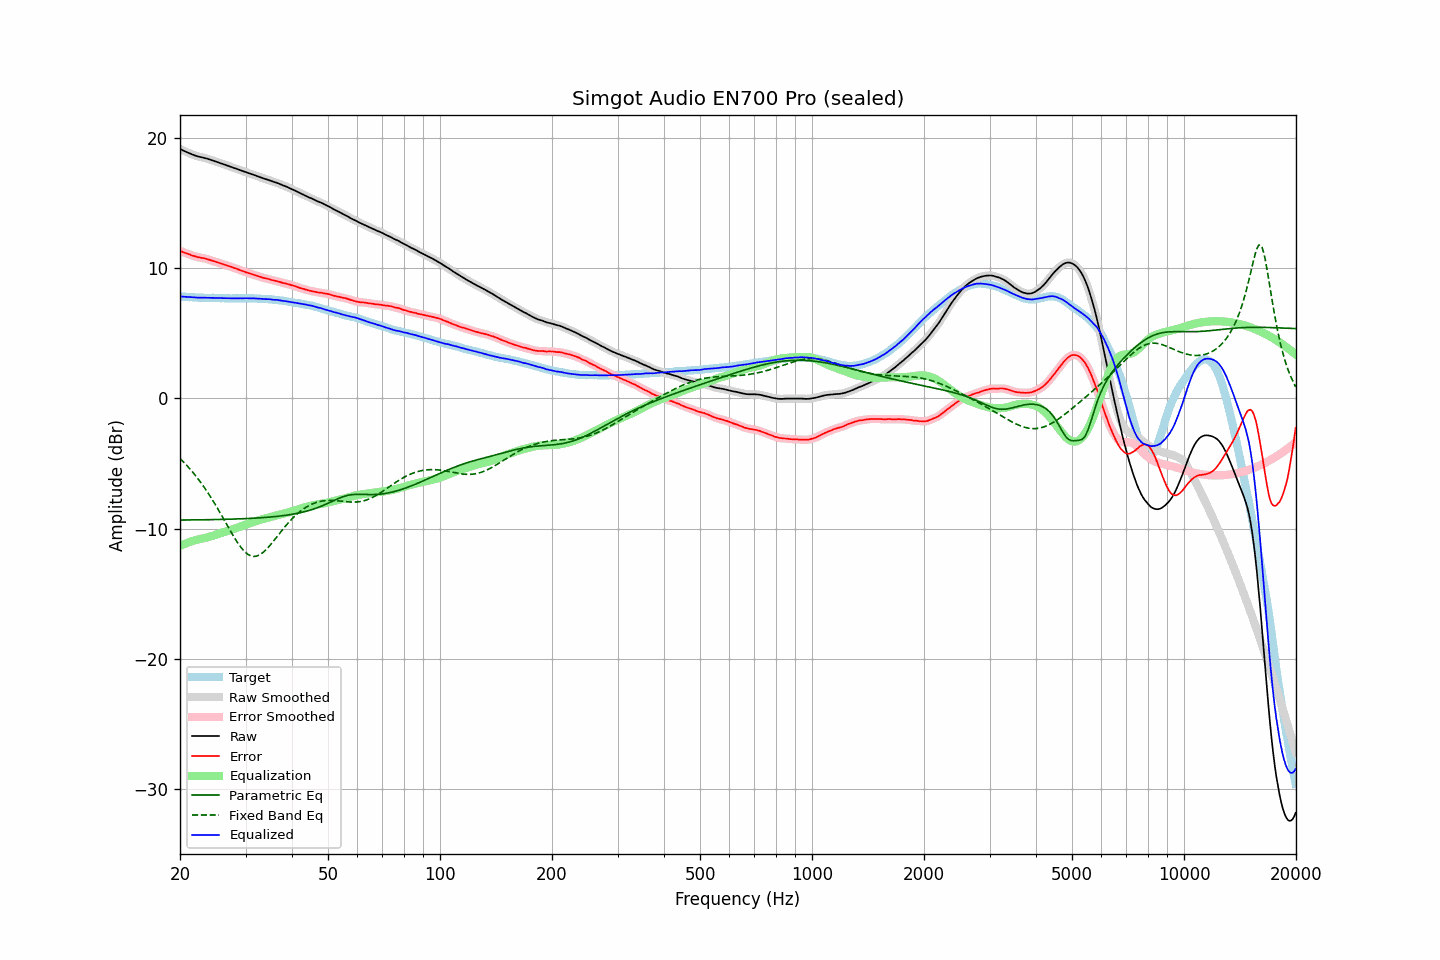

The table this chart was drawn from, first rows:
frequency, raw, error, smoothed, error_smoothed, equalization, parametric_eq, fixed_band_eq, equalized_raw, equalized_smoothed, target
20.00, 19.17, 11.33, 19.16, 11.33, -11.34, -9.35, -4.62, 7.83, 7.83, 7.84
20.20, 19.10, 11.28, 19.10, 11.28, -11.28, -9.35, -4.74, 7.82, 7.82, 7.82
20.40, 19.04, 11.23, 19.04, 11.23, -11.23, -9.35, -4.87, 7.81, 7.81, 7.81
20.61, 18.98, 11.17, 18.98, 11.18, -11.18, -9.35, -4.99, 7.80, 7.80, 7.81
20.81, 18.93, 11.14, 18.92, 11.14, -11.13, -9.35, -5.12, 7.80, 7.79, 7.79
21.02, 18.87, 11.09, 18.87, 11.09, -11.08, -9.35, -5.26, 7.78, 7.79, 7.77
21.23, 18.82, 11.05, 18.82, 11.05, -11.04, -9.34, -5.40, 7.78, 7.78, 7.76
21.44, 18.77, 10.99, 18.76, 11.00, -11.00, -9.34, -5.54, 7.77, 7.77, 7.77
21.66, 18.72, 10.95, 18.72, 10.95, -10.96, -9.34, -5.69, 7.76, 7.76, 7.76
21.87, 18.67, 10.91, 18.67, 10.91, -10.92, -9.34, -5.84, 7.75, 7.75, 7.75
22.09, 18.63, 10.88, 18.62, 10.88, -10.89, -9.34, -5.99, 7.74, 7.74, 7.74
22.31, 18.59, 10.85, 18.59, 10.85, -10.86, -9.34, -6.15, 7.73, 7.73, 7.74
22.54, 18.56, 10.83, 18.56, 10.82, -10.83, -9.33, -6.31, 7.73, 7.73, 7.73
22.76, 18.54, 10.80, 18.53, 10.80, -10.80, -9.33, -6.48, 7.74, 7.73, 7.74
22.99, 18.51, 10.78, 18.51, 10.78, -10.77, -9.33, -6.65, 7.73, 7.73, 7.73
23.22, 18.48, 10.76, 18.48, 10.75, -10.75, -9.33, -6.83, 7.73, 7.73, 7.72
23.45, 18.45, 10.73, 18.44, 10.73, -10.72, -9.33, -7.00, 7.73, 7.73, 7.72
23.69, 18.41, 10.69, 18.41, 10.69, -10.68, -9.32, -7.19, 7.72, 7.72, 7.72
23.92, 18.37, 10.65, 18.37, 10.65, -10.65, -9.32, -7.38, 7.72, 7.72, 7.72
24.16, 18.33, 10.61, 18.33, 10.61, -10.61, -9.32, -7.57, 7.72, 7.72, 7.72
24.40, 18.29, 10.56, 18.29, 10.57, -10.57, -9.32, -7.77, 7.71, 7.71, 7.72
24.65, 18.25, 10.52, 18.25, 10.53, -10.53, -9.32, -7.97, 7.71, 7.71, 7.72
24.89, 18.21, 10.49, 18.20, 10.49, -10.49, -9.31, -8.17, 7.71, 7.71, 7.71
25.14, 18.16, 10.45, 18.16, 10.45, -10.45, -9.31, -8.38, 7.70, 7.71, 7.70
25.39, 18.12, 10.42, 18.11, 10.42, -10.41, -9.31, -8.59, 7.70, 7.70, 7.70
25.65, 18.07, 10.38, 18.07, 10.38, -10.37, -9.30, -8.80, 7.69, 7.70, 7.69
25.91, 18.03, 10.34, 18.03, 10.33, -10.33, -9.30, -9.02, 7.69, 7.69, 7.69
26.16, 17.99, 10.29, 17.98, 10.29, -10.30, -9.30, -9.24, 7.69, 7.69, 7.70
26.43, 17.94, 10.25, 17.94, 10.25, -10.26, -9.30, -9.46, 7.68, 7.69, 7.69
26.69, 17.90, 10.21, 17.90, 10.21, -10.21, -9.29, -9.67, 7.68, 7.68, 7.69
26.96, 17.86, 10.17, 17.85, 10.18, -10.17, -9.29, -9.89, 7.69, 7.68, 7.68
27.23, 17.81, 10.13, 17.81, 10.13, -10.13, -9.28, -10.11, 7.68, 7.68, 7.67
27.50, 17.77, 10.10, 17.76, 10.09, -10.09, -9.28, -10.32, 7.68, 7.68, 7.67
27.77, 17.72, 10.04, 17.72, 10.04, -10.04, -9.28, -10.53, 7.67, 7.68, 7.68
28.05, 17.68, 10.00, 17.68, 10.00, -10.00, -9.27, -10.74, 7.68, 7.68, 7.68
28.33, 17.64, 9.96, 17.63, 9.95, -9.96, -9.27, -10.93, 7.68, 7.68, 7.68
28.62, 17.59, 9.91, 17.59, 9.91, -9.91, -9.26, -11.12, 7.68, 7.68, 7.68
28.90, 17.55, 9.86, 17.55, 9.87, -9.87, -9.26, -11.30, 7.68, 7.68, 7.68
29.19, 17.51, 9.82, 17.50, 9.82, -9.82, -9.25, -11.46, 7.69, 7.68, 7.68
29.48, 17.46, 9.78, 17.46, 9.78, -9.78, -9.25, -11.61, 7.68, 7.68, 7.68
29.78, 17.42, 9.74, 17.42, 9.73, -9.73, -9.24, -11.75, 7.69, 7.69, 7.68
30.08, 17.38, 9.68, 17.37, 9.69, -9.69, -9.24, -11.86, 7.69, 7.68, 7.70
30.38, 17.33, 9.64, 17.33, 9.64, -9.65, -9.23, -11.97, 7.68, 7.69, 7.69
30.68, 17.29, 9.60, 17.29, 9.60, -9.60, -9.23, -12.04, 7.68, 7.68, 7.68
30.99, 17.25, 9.57, 17.24, 9.56, -9.56, -9.22, -12.10, 7.68, 7.68, 7.68
31.30, 17.20, 9.52, 17.20, 9.52, -9.52, -9.21, -12.13, 7.67, 7.68, 7.68
31.61, 17.16, 9.48, 17.16, 9.48, -9.48, -9.21, -12.15, 7.67, 7.67, 7.68
31.93, 17.12, 9.45, 17.11, 9.45, -9.44, -9.20, -12.13, 7.67, 7.67, 7.66
32.24, 17.07, 9.40, 17.07, 9.41, -9.41, -9.19, -12.11, 7.66, 7.66, 7.66
32.57, 17.03, 9.38, 17.02, 9.37, -9.37, -9.19, -12.05, 7.66, 7.66, 7.65
32.89, 16.98, 9.33, 16.98, 9.33, -9.33, -9.18, -11.99, 7.65, 7.65, 7.65
33.22, 16.94, 9.29, 16.93, 9.29, -9.30, -9.17, -11.90, 7.64, 7.64, 7.64
33.55, 16.89, 9.25, 16.89, 9.25, -9.26, -9.16, -11.81, 7.63, 7.63, 7.64
33.89, 16.85, 9.22, 16.85, 9.22, -9.22, -9.15, -11.69, 7.62, 7.63, 7.63
34.23, 16.82, 9.20, 16.81, 9.20, -9.19, -9.14, -11.57, 7.63, 7.62, 7.62
34.57, 16.78, 9.16, 16.78, 9.17, -9.16, -9.13, -11.43, 7.62, 7.62, 7.61
34.92, 16.74, 9.14, 16.73, 9.13, -9.13, -9.12, -11.29, 7.61, 7.61, 7.60
35.27, 16.69, 9.08, 16.69, 9.09, -9.10, -9.11, -11.14, 7.59, 7.59, 7.61
35.62, 16.64, 9.06, 16.64, 9.06, -9.07, -9.10, -10.99, 7.57, 7.58, 7.57
35.97, 16.60, 9.03, 16.60, 9.03, -9.03, -9.09, -10.84, 7.56, 7.57, 7.57
... 635 more rows
